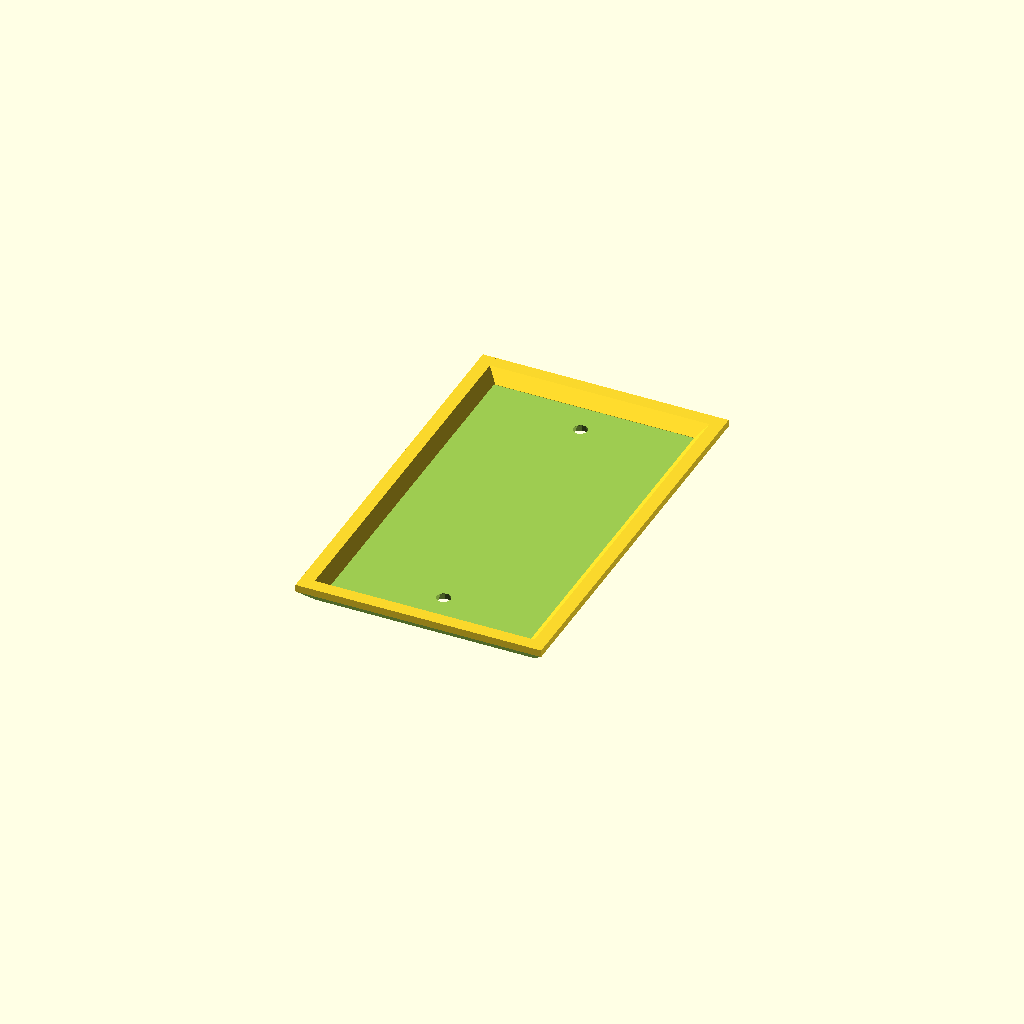
Cell 1: rendered with the file's own defaults.
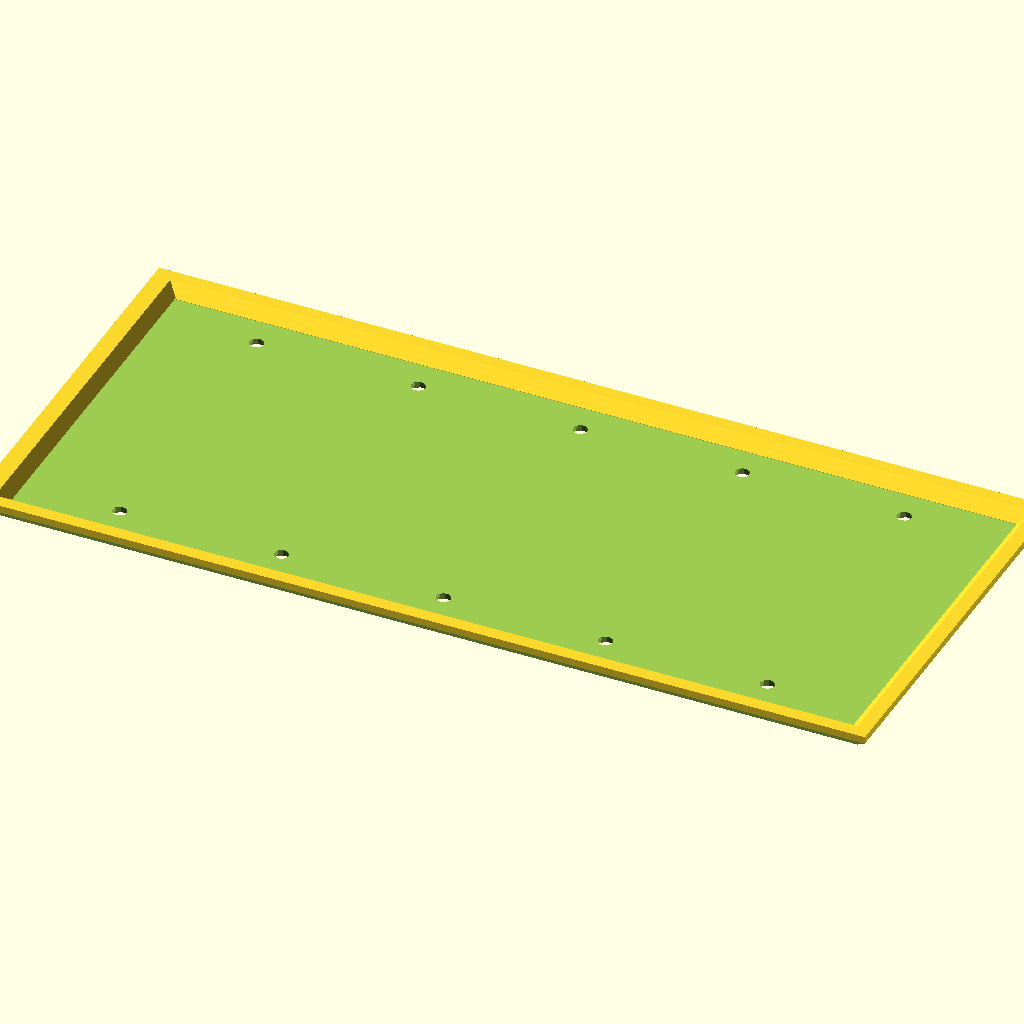
Cell 2 — plate_width set to 5, the other parameters unchanged.
One fixed orthographic camera (rotation 55°, 0°, 25°; colour scheme Cornfield) for every cell.
OpenSCAD source file Wall Plates/WALLY_-_Wall_Plate_Customizer/WALLY_Customizer.scad:
// WALLY - Wall Plate Customizer v1.1
// by TheNewHobbyist 2013 (http://thenewhobbyist.com)
// http://www.thingiverse.com/thing:
//
// Most of the connectors used with this thing are panel mount connectors from
// www.DataPro.net I can't vouch for their quality but they did have easy to
// find dimensions for their products so I used them.
//
// This could be tightened up considerably but I thought I'd get it out there for people
// to experiment with before I lose my mind staring at it too long. Also this is my
// first OpenSCAD model so cut me some slack ;)
//
//   Notes:
//
// * The plug types "Duplex Outlet", "Toggle Switch", and "Rocker" will all use the
//   entire plate when selected in top or bottom configuration. The other selection (if
//   not "none" will be selected.
//
// * "None" and "Blank should not be considered equal. if "None" is selected for one of
//   the two holes on a plate the other selection will be centered on that plate. If
//   "Blank" is selected that plug location will remain blank but the other selection
//   will NOT move into a centered position.
//
//	Change Log:
//
//	v1.1
//	UPDATED: Screw hole locations for designer and toggle plate types.
//	UPDATED: Hole size for designer plate type.
//	UPDATED: Outlet hole spacing
//

  //////////////////////////
 // Customizer Settings: //
//////////////////////////

//How big are we talkin' here?
plate_width = 1; //	[1:5]

//Pick a plug or full plate type
1st_plate = "none";  //	["none":None, "blank":Blank Port, "toggle":Full Plate - Toggle Switch, "outlet":Full Plate - Duplex Outlet, "rocker":Full Plate - Rocker/Designer Plate, "keystone1":Keystone Jack, "vga":VGA Port, "hdmi":HDMI Port, "dvi":DVI-I Port, "displayport":Displayport, "cat5e":Cat5e/Cat6 Port, "usb-a":USB-A Port, "usb-b":USB-B Port, "firewire":Firewire IEEE 1394 Port, "db09":DB-09 Port, "ps2":PS2 Port, "f-type": F-Type/Coaxial Port,"svideo":S-Video Port, "stereo":Stereo Headphone Jack]
//Pick a bottom plug type or leave as none
1st_plate_bottom_hole = "none";  //	["none":None, "blank":Blank Port, "keystone1":Keystone Jack, "vga":VGA Port, "hdmi":HDMI Port, "dvi":DVI-I Port, "displayport":Displayport, "cat5e":Cat5e/Cat6 Port, "usb-a":USB-A Port, "usb-b":USB-B Port, "firewire":Firewire IEEE 1394 Port, "db09":DB-09 Port, "ps2":PS2 Port, "f-type": F-Type/Coaxial Port,"svideo":S-Video Port, "stereo":Stereo Headphone Jack]
//Pick a plug or full plate type
2nd_plate = "none";  //	["none":None, "blank":Blank Port, "toggle":Full Plate - Toggle Switch, "outlet":Full Plate - Duplex Outlet, "rocker":Full Plate - Rocker/Designer Plate, "keystone1":Keystone Jack, "vga":VGA Port, "hdmi":HDMI Port, "dvi":DVI-I Port, "displayport":Displayport, "cat5e":Cat5e/Cat6 Port, "usb-a":USB-A Port, "usb-b":USB-B Port, "firewire":Firewire IEEE 1394 Port, "db09":DB-09 Port, "ps2":PS2 Port, "f-type": F-Type/Coaxial Port,"svideo":S-Video Port, "stereo":Stereo Headphone Jack]
//Pick a bottom plug type or leave as none
2nd_plate_bottom_hole = "none";  //	["none":None, "blank":Blank Port, "keystone1":Keystone Jack, "vga":VGA Port, "hdmi":HDMI Port, "dvi":DVI-I Port, "displayport":Displayport, "cat5e":Cat5e/Cat6 Port, "usb-a":USB-A Port, "usb-b":USB-B Port, "firewire":Firewire IEEE 1394 Port, "db09":DB-09 Port, "ps2":PS2 Port, "f-type": F-Type/Coaxial Port,"svideo":S-Video Port, "stereo":Stereo Headphone Jack]
//Pick a plug or full plate type
3rd_plate = "none";  //	["none":None, "blank":Blank Port, "toggle":Full Plate - Toggle Switch, "outlet":Full Plate - Duplex Outlet, "rocker":Full Plate - Rocker/Designer Plate, "keystone1":Keystone Jack, "vga":VGA Port, "hdmi":HDMI Port, "dvi":DVI-I Port, "displayport":Displayport, "cat5e":Cat5e/Cat6 Port, "usb-a":USB-A Port, "usb-b":USB-B Port, "firewire":Firewire IEEE 1394 Port, "db09":DB-09 Port, "ps2":PS2 Port, "f-type": F-Type/Coaxial Port,"svideo":S-Video Port, "stereo":Stereo Headphone Jack]
//Pick a bottom plug type or leave as none
3rd_plate_bottom_hole = "none";  //	["none":None, "blank":Blank Port, "keystone1":Keystone Jack, "vga":VGA Port, "hdmi":HDMI Port, "dvi":DVI-I Port, "displayport":Displayport, "cat5e":Cat5e/Cat6 Port, "usb-a":USB-A Port, "usb-b":USB-B Port, "firewire":Firewire IEEE 1394 Port, "db09":DB-09 Port, "ps2":PS2 Port, "f-type": F-Type/Coaxial Port,"svideo":S-Video Port, "stereo":Stereo Headphone Jack]
//Pick a plug or full plate type
4th_plate = "none";  //	["none":None, "blank":Blank Port, "toggle":Full Plate - Toggle Switch, "outlet":Full Plate - Duplex Outlet, "rocker":Full Plate - Rocker/Designer Plate, "keystone1":Keystone Jack, "vga":VGA Port, "hdmi":HDMI Port, "dvi":DVI-I Port, "displayport":Displayport, "cat5e":Cat5e/Cat6 Port, "usb-a":USB-A Port, "usb-b":USB-B Port, "firewire":Firewire IEEE 1394 Port, "db09":DB-09 Port, "ps2":PS2 Port, "f-type": F-Type/Coaxial Port,"svideo":S-Video Port, "stereo":Stereo Headphone Jack]
//Pick a bottom plug type or leave as none
4th_plate_bottom_hole = "none";  //	["none":None, "blank":Blank Port, "keystone1":Keystone Jack, "vga":VGA Port, "hdmi":HDMI Port, "dvi":DVI-I Port, "displayport":Displayport, "cat5e":Cat5e/Cat6 Port, "usb-a":USB-A Port, "usb-b":USB-B Port, "firewire":Firewire IEEE 1394 Port, "db09":DB-09 Port, "ps2":PS2 Port, "f-type": F-Type/Coaxial Port,"svideo":S-Video Port, "stereo":Stereo Headphone Jack]
//Pick a plug or full plate type
5th_plate = "none";  //	["none":None, "blank":Blank Port, "toggle":Full Plate - Toggle Switch, "outlet":Full Plate - Duplex Outlet, "rocker":Full Plate - Rocker/Designer Plate, "keystone1":Keystone Jack, "vga":VGA Port, "hdmi":HDMI Port, "dvi":DVI-I Port, "displayport":Displayport, "cat5e":Cat5e/Cat6 Port, "usb-a":USB-A Port, "usb-b":USB-B Port, "firewire":Firewire IEEE 1394 Port, "db09":DB-09 Port, "ps2":PS2 Port, "f-type": F-Type/Coaxial Port,"svideo":S-Video Port, "stereo":Stereo Headphone Jack]
//Pick a bottom plug type or leave as none
5th_plate_bottom_hole = "none";  //	["none":None, "blank":Blank Port, "keystone1":Keystone Jack, "vga":VGA Port, "hdmi":HDMI Port, "dvi":DVI-I Port, "displayport":Displayport, "cat5e":Cat5e/Cat6 Port, "usb-a":USB-A Port, "usb-b":USB-B Port, "firewire":Firewire IEEE 1394 Port, "db09":DB-09 Port, "ps2":PS2 Port, "f-type": F-Type/Coaxial Port,"svideo":S-Video Port, "stereo":Stereo Headphone Jack]

  //////////////////////
 // Static Settings: //
//////////////////////

module GoAwayCustomizer() {
// This module is here to stop Customizer from picking up the variables below
}

height = 114.3; //plate height (static)
gang_width=[0,69.86,115.824,161.925,206.375,254]; // Plate widths (standard)

edgewidth = gang_width[plate_width] + 10; // Bevel setting for top and bottom
rightbevel = gang_width[plate_width] - 4; // Bevel for right side (scales)

left_offset = 34.925; // Offset first hole position
switch_offset = 46.0375; // Offset all additional holes
thinner_offset=[0,0.92,0.95,0.96,0.97,0.973]; // Manual fix for right side wackiness

positions=[height/2,42.9,71.4];
positiona = 42.9; // dual plate upper
positionb = 71.4; // dual plate lower

// preview[view:north, tilt:bottom]

  ///////////////////
 // Hole Control: //
///////////////////

module plate1(){
	if (1st_plate == "toggle" || 1st_plate_bottom_hole == "toggle"){
		translate([0,left_offset,0]) toggle_screws();
		translate([0,left_offset,0]) hole("toggle");
		}
	else if (1st_plate == "rocker" || 1st_plate_bottom_hole == "rocker"){
		translate([0,left_offset,0]) rocker_screws();
		translate([0,left_offset,0]) hole("rocker");
		}
	else if (1st_plate == "outlet" || 1st_plate_bottom_hole == "outlet") {
	translate([0,left_offset,0]) hole("outlet");
	}
	else if (1st_plate_bottom_hole == "none") {
		translate([0,left_offset,0]) box_screws();
		translate([positions[0],left_offset,0]) hole(1st_plate);
			}
	else if (1st_plate == "none") {
		translate([0,left_offset,0]) box_screws();
		translate([positions[0],left_offset,0]) hole(1st_plate_bottom_hole);
			}
	else {
	translate([0,left_offset,0]) box_screws();
	translate([positions[1],left_offset,0]) hole(1st_plate);
	translate([positions[2],left_offset,0]) hole(1st_plate_bottom_hole);
	}
}

module plate2(){
	if (2nd_plate == "toggle" || 2nd_plate_bottom_hole == "toggle"){
		translate([0,left_offset + switch_offset,0]) toggle_screws();
		translate([0,left_offset + switch_offset,0]) hole("toggle");
		}
	else if (2nd_plate == "rocker" || 2nd_plate_bottom_hole == "rocker"){
		translate([0,left_offset + switch_offset,0]) rocker_screws();
		translate([0,left_offset + switch_offset,0]) hole("rocker");
		}
	else if (2nd_plate == "outlet" || 2nd_plate_bottom_hole == "outlet") {
	translate([0,left_offset + switch_offset,0]) hole("outlet");
	}
	else if (2nd_plate_bottom_hole == "none") {
		translate([0,left_offset + switch_offset,0]) box_screws();
		translate([positions[0],left_offset + switch_offset,0]) hole(2nd_plate);
			}
	else if (2nd_plate == "none") {
		translate([0,left_offset + switch_offset,0]) box_screws();
		translate([positions[0],left_offset + switch_offset,0]) hole(2nd_plate_bottom_hole);
			}
	else {
	translate([0,left_offset + switch_offset,0]) box_screws();
	translate([positions[1],left_offset + switch_offset,0]) hole(2nd_plate);
	translate([positions[2],left_offset + switch_offset,0]) hole(2nd_plate_bottom_hole);
	}
}

module plate3(){
	if (3rd_plate == "toggle" || 3rd_plate_bottom_hole == "toggle"){
		translate([0,left_offset + switch_offset * 2,0]) toggle_screws();
		translate([0,left_offset + switch_offset * 2,0]) hole("toggle");
		}
	else if (3rd_plate == "rocker" || 3rd_plate_bottom_hole == "rocker"){
		translate([0,left_offset + switch_offset * 2,0]) rocker_screws();
		translate([0,left_offset + switch_offset * 2,0]) hole("rocker");
		}
	else if (3rd_plate == "outlet" || 3rd_plate_bottom_hole == "outlet") {
	translate([0,left_offset + switch_offset * 2,0]) hole("outlet");
	}
	else if (3rd_plate_bottom_hole == "none") {
		translate([0,left_offset + switch_offset * 2,0]) box_screws();
		translate([positions[0],left_offset + switch_offset * 2,0]) hole(3rd_plate);
			}
	else if (3rd_plate == "none") {
		translate([0,left_offset + switch_offset * 2,0]) box_screws();
		translate([positions[0],left_offset + switch_offset * 2,0]) hole(3rd_plate_bottom_hole);
			}
	else {
	translate([0,left_offset + switch_offset * 2,0]) box_screws();
	translate([positions[1],left_offset + switch_offset * 2,0]) hole(3rd_plate);
	translate([positions[2],left_offset + switch_offset * 2,0]) hole(3rd_plate_bottom_hole);
	}
}

module plate4(){
	if (4th_plate == "toggle" || 4th_plate_bottom_hole == "toggle"){
		translate([0,left_offset + switch_offset * 3,0]) toggle_screws();
		translate([0,left_offset + switch_offset * 3,0]) hole("toggle");
		}
	else if (4th_plate == "rocker" || 4th_plate_bottom_hole == "rocker"){
		translate([0,left_offset + switch_offset * 3,0]) rocker_screws();
		translate([0,left_offset + switch_offset * 3,0]) hole("rocker");
		}
	else if (4th_plate == "outlet" || 4th_plate_bottom_hole == "outlet") {
	translate([0,left_offset + switch_offset * 3,0]) hole("outlet");
	}
	else if (4th_plate_bottom_hole == "none") {
		translate([0,left_offset + switch_offset * 3,0]) box_screws();
		translate([positions[0],left_offset + switch_offset * 3,0]) hole(4th_plate);
			}
	else if (4th_plate == "none") {
		translate([0,left_offset + switch_offset * 3,0]) box_screws();
		translate([positions[0],left_offset + switch_offset * 3,0]) hole(4th_plate_bottom_hole);
			}
	else {
	translate([0,left_offset + switch_offset * 3,0]) box_screws();
	translate([positions[1],left_offset + switch_offset * 3,0]) hole(4th_plate);
	translate([positions[2],left_offset + switch_offset * 3,0]) hole(4th_plate_bottom_hole);
	}
}

module plate5(){
	if (5th_plate == "toggle" || 5th_plate_bottom_hole == "toggle"){
		translate([0,left_offset + switch_offset * 4,0]) toggle_screws();
		translate([0,left_offset + switch_offset * 4,0]) hole("toggle");
		}
	else if (5th_plate == "rocker" || 5th_plate_bottom_hole == "rocker"){
		translate([0,left_offset + switch_offset * 4,0]) rocker_screws();
		translate([0,left_offset + switch_offset * 4,0]) hole("rocker");
		}
	else if (5th_plate == "outlet" || 5th_plate_bottom_hole == "outlet") {
	translate([0,left_offset + switch_offset * 4,0]) hole("outlet");
	}
	else if (5th_plate_bottom_hole == "none") {
		translate([0,left_offset + switch_offset * 4,0]) box_screws();
		translate([positions[0],left_offset + switch_offset * 4,0]) hole(5th_plate);
			}
	else if (5th_plate == "none") {
		translate([0,left_offset + switch_offset * 4,0]) box_screws();
		translate([positions[0],left_offset + switch_offset * 4,0]) hole(5th_plate_bottom_hole);
			}
	else {
	translate([0,left_offset + switch_offset * 4,0]) box_screws();
	translate([positions[1],left_offset + switch_offset * 4,0]) hole(5th_plate);
	translate([positions[2],left_offset + switch_offset * 4,0]) hole(5th_plate_bottom_hole);
	}
}

  /////////////////
 // SolidWorks: //
/////////////////

module plate1_solid(){
if (1st_plate == "keystone1" && 1st_plate_bottom_hole == "none") {
	translate([71.4,23.4,-3.9]) hole("keystone_solid");
	}
else if (1st_plate == "keystone1" && 1st_plate_bottom_hole != "outlet" && 1st_plate_bottom_hole != "toggle" && 1st_plate_bottom_hole != "rocker") {
	translate([57.2,23.4,-3.9]) hole("keystone_solid");
	}
if (1st_plate_bottom_hole == "keystone1" && 1st_plate == "none") {
	translate([71.4,23.4,-3.9]) hole("keystone_solid");
	}
else if (1st_plate_bottom_hole == "keystone1" && 1st_plate != "outlet" && 1st_plate != "toggle" && 1st_plate != "rocker") {
	translate([85.6,23.4,-3.9]) hole("keystone_solid");
	}

}

module plate2_solid(){
if (2nd_plate == "keystone1" && 2nd_plate_bottom_hole == "none") {
	translate([71.4,23.4 + switch_offset,-3.9]) hole("keystone_solid");
	}
else if (2nd_plate == "keystone1" && 2nd_plate_bottom_hole != "outlet" && 2nd_plate_bottom_hole != "toggle" && 2nd_plate_bottom_hole != "rocker") {
	translate([57.2,23.4 + switch_offset,-3.9]) hole("keystone_solid");
	}
if (2nd_plate_bottom_hole == "keystone1" && 2nd_plate == "none") {
	translate([71.4,23.4 + switch_offset,-3.9]) hole("keystone_solid");
	}
else if (2nd_plate_bottom_hole == "keystone1" && 2nd_plate != "outlet" && 2nd_plate != "toggle" && 2nd_plate != "rocker") {
	translate([85.6,23.4 + switch_offset,-3.9]) hole("keystone_solid");
	}

}

module plate3_solid(){
if (3rd_plate == "keystone1" && 3rd_plate_bottom_hole == "none") {
	translate([71.4,23.4 + switch_offset * 2,-3.9]) hole("keystone_solid");
	}
else if (3rd_plate == "keystone1" && 3rd_plate_bottom_hole != "outlet" && 3rd_plate_bottom_hole != "toggle" && 3rd_plate_bottom_hole != "rocker") {
	translate([57.2,23.4 + switch_offset * 2,-3.9]) hole("keystone_solid");
	}
if (3rd_plate_bottom_hole == "keystone1" && 3rd_plate == "none") {
	translate([71.4,23.4 + switch_offset * 2,-3.9]) hole("keystone_solid");
	}
else if (3rd_plate_bottom_hole == "keystone1" && 3rd_plate != "outlet" && 3rd_plate != "toggle" && 3rd_plate != "rocker") {
	translate([85.6,23.4 + switch_offset * 2,-3.9]) hole("keystone_solid");
	}

}

module plate4_solid(){
if (4th_plate == "keystone1" && 4th_plate_bottom_hole == "none") {
	translate([71.4,23.4 + switch_offset * 3,-3.9]) hole("keystone_solid");
	}
else if (4th_plate == "keystone1" && 4th_plate_bottom_hole != "outlet" && 4th_plate_bottom_hole != "toggle" && 4th_plate_bottom_hole != "rocker") {
	translate([57.2,23.4 + switch_offset * 3,-3.9]) hole("keystone_solid");
	}
if (4th_plate_bottom_hole == "keystone1" && 4th_plate == "none") {
	translate([71.4,23.4 + switch_offset * 3,-3.9]) hole("keystone_solid");
	}
else if (4th_plate_bottom_hole == "keystone1" && 4th_plate != "outlet" && 4th_plate != "toggle" && 4th_plate != "rocker") {
	translate([85.6,23.4 + switch_offset * 3,-3.9]) hole("keystone_solid");
	}

}

module plate5_solid(){
if (5th_plate == "keystone1" && 5th_plate_bottom_hole == "none") {
	translate([71.4,23.4 + switch_offset * 4,-3.9]) hole("keystone_solid");
	}
else if (5th_plate == "keystone1" && 5th_plate_bottom_hole != "outlet" && 5th_plate_bottom_hole != "toggle" && 5th_plate_bottom_hole != "rocker") {
	translate([57.2,23.4 + switch_offset * 4,-3.9]) hole("keystone_solid");
	}
if (5th_plate_bottom_hole == "keystone1" && 5th_plate == "none") {
	translate([71.4,23.4 + switch_offset * 4,-3.9]) hole("keystone_solid");
	}
else if (5th_plate_bottom_hole == "keystone1" && 5th_plate != "outlet" && 5th_plate != "toggle" && 5th_plate != "rocker") {
	translate([85.6,23.4 + switch_offset * 4,-3.9]) hole("keystone_solid");
	}

}

  ///////////////////
 // PlateStation: //
///////////////////

//Plate size and bevel
module plate() {
	difference() {
		cube([height,gang_width[plate_width],6]);
		translate([-4.3,-5,6.2]) rotate([0,45,0]) cube([6,edgewidth,6]); //Top Bevel
		translate([110.1,-5,6.25]) rotate([0,45,0]) cube([6,edgewidth,6]); //Bottom Bevel
		translate([120,-4.4,6.1]) rotate([0,45,90]) cube([6,124,6]); //Left Bevel (doesn't change)
		translate([120,rightbevel,6]) rotate([0,45,90]) cube([6,124,6]); //Right Bevel (scales right)
				}
			}

// Thinning Plate
module plate_inner() {
	scale([0.95,thinner_offset[plate_width],1]){
	translate([3,3,0]){
	difference() {
		cube([114.3,gang_width[plate_width],6.5]);
		translate([-4.3,-5,6.2]) rotate([0,45,0]) cube([6,edgewidth,6]); //Top Bevel
		translate([110.1,-5,6.25]) rotate([0,45,0]) cube([6,edgewidth,6]); //Bottom Bevel
		translate([120,-4.4,6.1]) rotate([0,45,90]) cube([6,124,6]); //Left Bevel (doesn't change)
		translate([120,rightbevel,6]) rotate([0,45,90]) cube([6,124,6]); //Right Bevel (scales right)
				}
			}
		}
	}

// Box screw holes
module box_screws(){
	 translate([15.4964,0,-1]) cylinder(r=2, h=10, $fn=12);
	 translate([15.4964,0,3.5]) cylinder(r1=2, r2=3.3, h=3);
	 translate([98.8389,0,-1]) cylinder(r=2, h=10, $fn=12);
	 translate([98.8389,0,3.5]) cylinder(r1=2, r2=3.3, h=3);
}

// Rocker/Designer screw holes
module rocker_screws(){
	 translate([8.7964,0,-1]) cylinder(r=2, h=10, $fn=12);
	 translate([8.7964,0,3.5]) cylinder(r1=2, r2=3.3, h=3);
	 translate([105.5389,0,-1]) cylinder(r=2, h=10, $fn=12);
	 translate([105.5389,0,3.5]) cylinder(r1=2, r2=3.3, h=3);
}

// Toggle screw holes
module toggle_screws(){
	 translate([26.987,0,-1]) cylinder(r=2, h=10, $fn=12);
	 translate([26.987,0,3.5]) cylinder(r1=2, r2=3.3, h=3);
	 translate([87.313,0,-1]) cylinder(r=2, h=10, $fn=12);
	 translate([87.313,0,3.5]) cylinder(r1=2, r2=3.3, h=3);
}

  ///////////////
 // Portland: //
///////////////

// Hole Cutout definitions
module hole(hole_type) {


// Toggle switch hole and screw holes
	if (hole_type == "toggle") {
		translate([57.15,0,0]) cube([23.8125,10.3188,15], center = true);
		 						}

// Rocker switch plate
	if (hole_type == "rocker") {
		translate([57.15,0,0]) cube([67.1,33.3,15], center = true);

		 						}

// Duplex power outlet plate or dual side toggles
	if (hole_type == "outlet" || hole_type == "dualsidetoggle") {
		translate([37.820,0,0]) {
			difference() {
				cylinder(r=17.4625, h=15, center = true);
				translate([-24.2875,-15,-2]) cube([10,37,15], center = false);
				translate([14.2875,-15,-2]) cube([10,37,15], center = false);
								}
							}
		translate([76.603,0,0]){
			difference(){
				cylinder(r=17.4625, h=15, center = true);
				translate([-24.2875,-15,-2]) cube([10,37,15], center = false);
				translate([14.2875,-15,-2]) cube([10,37,15], center = false);
								}
							}
		translate([57.15,0,-1]) cylinder(r=2, h=10);
		translate([57.15,0,3.5]) cylinder(r1=2, r2=3.3, h=3);
							}

// Blank plate
	if (hole_type == "blank") { }

// VGA & DB09 plate
// VGA Fits http://www.datapro.net/products/vga-dual-panel-mount-f-f-cable.html
// DB09 Fits http://www.datapro.net/products/db9-serial-panel-mount-male-extension.html
	if (hole_type == "vga" || hole_type == "db09") {
			translate([0,-12.5,3]) cylinder(r=1.75, h=10, center = true);
			translate([0,12.5,3]) cylinder(r=1.75, h=10, center = true);
				difference(){
					cube([10,19,13], center=true);
					translate([-5,-9.2,1]) rotate([0,0,-35.6]) cube([4.4,2.4,15], center=true);
					translate([.9,-11.2,0]) rotate([0,0,9.6]) cube([10,4.8,15], center=true);
					translate([4.6,-8.5,0]) rotate([0,0,37.2]) cube([4.4,2.4,15], center=true);
					translate([-5,9.2,1]) rotate([0,0,35.6]) cube([4.4,2.4,15], center=true);
					translate([0.9,11.2,0]) rotate([0,0,-9.6]) cube([10,4.8,15], center=true);
					translate([4.6,8.5,0]) rotate([0,0,-37.2]) cube([4.4,2.4,15], center=true);
								}
						}

// HDMI plate
// Fits http://www.datapro.net/products/hdmi-panel-mount-extension-cable.html
	if (hole_type == "hdmi") {
		translate([0,-13,3]) cylinder(r=1.75, h=10, center = true);
		translate([0,13,3]) cylinder(r=1.75, h=10, center = true);
		translate([0,0,3]) cube([6,16,10], center=true);
							}

// DVI-I plate
// Fits http://www.datapro.net/products/dvi-i-panel-mount-extension-cable.html
	if (hole_type == "dvi") {
		translate([0,-16,3]) cylinder(r=1.75, h=10, center = true);
		translate([0,16,3]) cylinder(r=1.75, h=10, center = true);
		translate([0,0,3]) cube([10,26,10], center=true);
							}

// DisplayPort plate
// Fits http://www.datapro.net/products/dvi-i-panel-mount-extension-cable.html
	if (hole_type == "displayport") {
		translate([0,-13.5,3]) cylinder(r=1.75, h=10, center = true);
		translate([0,13.5,3]) cylinder(r=1.75, h=10, center = true);
		translate([0,0,0]){
			difference(){
				translate([0,0,3]) cube([7,19,10], center=true);
				translate([2.47,-9.37,3]) rotate([0,0,-54.6]) cube([3,5,14], center=true);
						}
								}
									}

// USB-A Plate
// Fits http://www.datapro.net/products/usb-panel-mount-type-a-cable.html
	if (hole_type == "usb-a") {
		translate([0,-15,3]) cylinder(r=1.75, h=10, center = true);
		translate([0,15,3]) cylinder(r=1.75, h=10, center = true);
		translate([0,0,3]) cube([8,16,10], center=true);
							}

// USB-B Plate
// Fits http://www.datapro.net/products/usb-panel-mount-type-b-cable.html
	if (hole_type == "usb-b") {
		translate([0,-13,3]) cylinder(r=1.75, h=10, center = true);
		translate([0,13,3]) cylinder(r=1.75, h=10, center = true);
		translate([0,0,3]) cube([11,12,10], center=true);
							}

// 1394 Firewire Plate
// Fits http://www.datapro.net/products/firewire-panel-mount-extension.html
	if (hole_type == "firewire") {
		translate([0,-13.5,3]) cylinder(r=1.75, h=10, center = true);
		translate([0,13.5,3]) cylinder(r=1.75, h=10, center = true);
		translate([0,0,3]) cube([7,12,10], center=true);
							}

// F-Type / Cable TV Plate
// Fits http://www.datapro.net/products/f-type-panel-mounting-coupler.html
	if (hole_type == "f-type") {
		translate([0,0,3]) cylinder(r=5.555, h=10, center=true);
							}

// Cat5e & Gat6 plate
// Cat5e Fits http://www.datapro.net/products/cat-5e-panel-mount-ethernet.html
// Cat6 Fits hhttp://www.datapro.net/products/cat-6-panel-mount-ethernet.html
	if (hole_type == "cat5e" || hole_type == "cat6") {
		translate([0,-12.5,3]) cylinder(r=1.75, h=10, center = true);
		translate([0,12.5,3]) cylinder(r=1.75, h=10, center = true);
		translate([0,0,3]) cube([15,15,10], center=true);
		}

// S-Video & PS2 plate
// S-Video Fits hhttp://www.datapro.net/products/cat-6-panel-mount-ethernet.html
// PS2 http://www.datapro.net/products/ps2-panel-mount-extension-cable.html
	if (hole_type == "svideo" || hole_type == "ps2") {
		translate([0,-10,3]) cylinder(r=1.75, h=10, center = true);
		translate([0,10,3]) cylinder(r=1.75, h=10, center = true);
		translate([0,0,3]) cylinder(r=5, h=10, center=true);
		}


// Stereo / 1/4" headphone jack coupler
// Stereo coupler Fits http://www.datapro.net/products/stereo-panel-mount-coupler.html
	if (hole_type == "stereo") {
		translate([0,0,3]) cylinder(r=2.985, h=10, center=true);
		}

//Keystone1 hole
//Hole for 1 Keystone Jack
	if (hole_type == "keystone1") {
		translate([0,0,5]) cube([16.5,15,10], center = true);
	}

//Keystone Solid
	if (hole_type == "keystone_solid") {
		rotate([0,0,90]) {
			difference(){
				translate([0,0,.1]) cube([23,30.5,9.8]);
					translate([4,4,0]){
						difference(){
							cube([15,22.5,10]);
							translate([-1,-0.001,3.501]) cube([17,2,6.5]);
							translate([-1,2.5,-3.40970]) rotate([45,0,0]) cube([17,2,6.5]);
							translate([-1,18.501,6.001]) cube([17,4,4]);
							translate([-1,20.5,0]) rotate([-45,0,0]) cube([17,2,6.5]);
						}
					}
				}
			}
		}

//End of module "hole"
}

  ////////////////////////
 // Number One ENGAGE: //
////////////////////////

// Rotate so it sits correctly on plate (whoops) and make upside down
rotate([0,180,90]){
// put plate at 0,0,0 for easier printing
translate([-57.15,-gang_width[plate_width]/2,-6]){

if (plate_width == 1) {
	difference() {
		plate();
		translate([0,0,-3]) plate_inner();
		plate1();
			}
		union() {
		plate1_solid();
		}
			}

else if (plate_width == 2) {
difference()
{
plate();
translate([0,0,-3]) plate_inner();
plate1();
plate2();
}
union() {
		plate1_solid();
		plate2_solid();
		}
}

else if (plate_width == 3) {
difference()
{
plate();
translate([0,0,-3]) plate_inner();
plate1();
plate2();
plate3();
}
union() {
		plate1_solid();
		plate2_solid();
		plate3_solid();
		}
}

else if (plate_width == 4) {
difference()
{
plate();
translate([0,0,-3]) plate_inner();
plate1();
plate2();
plate3();
plate4();
}
union() {
		plate1_solid();
		plate2_solid();
		plate3_solid();
		plate4_solid();
		}
}

else if (plate_width == 5) {
difference()
{
plate();
translate([0,0,-3]) plate_inner();
plate1();
plate2();
plate3();
plate4();
plate5();
}
union() {
		plate1_solid();
		plate2_solid();
		plate3_solid();
		plate4_solid();
		plate5_solid();
		}
}

//End Rotate
}
//End Translate
}
Parameter table extracted from the source (name, type, default, range or options):
plate_width: number, default 1, range 1 to 5
